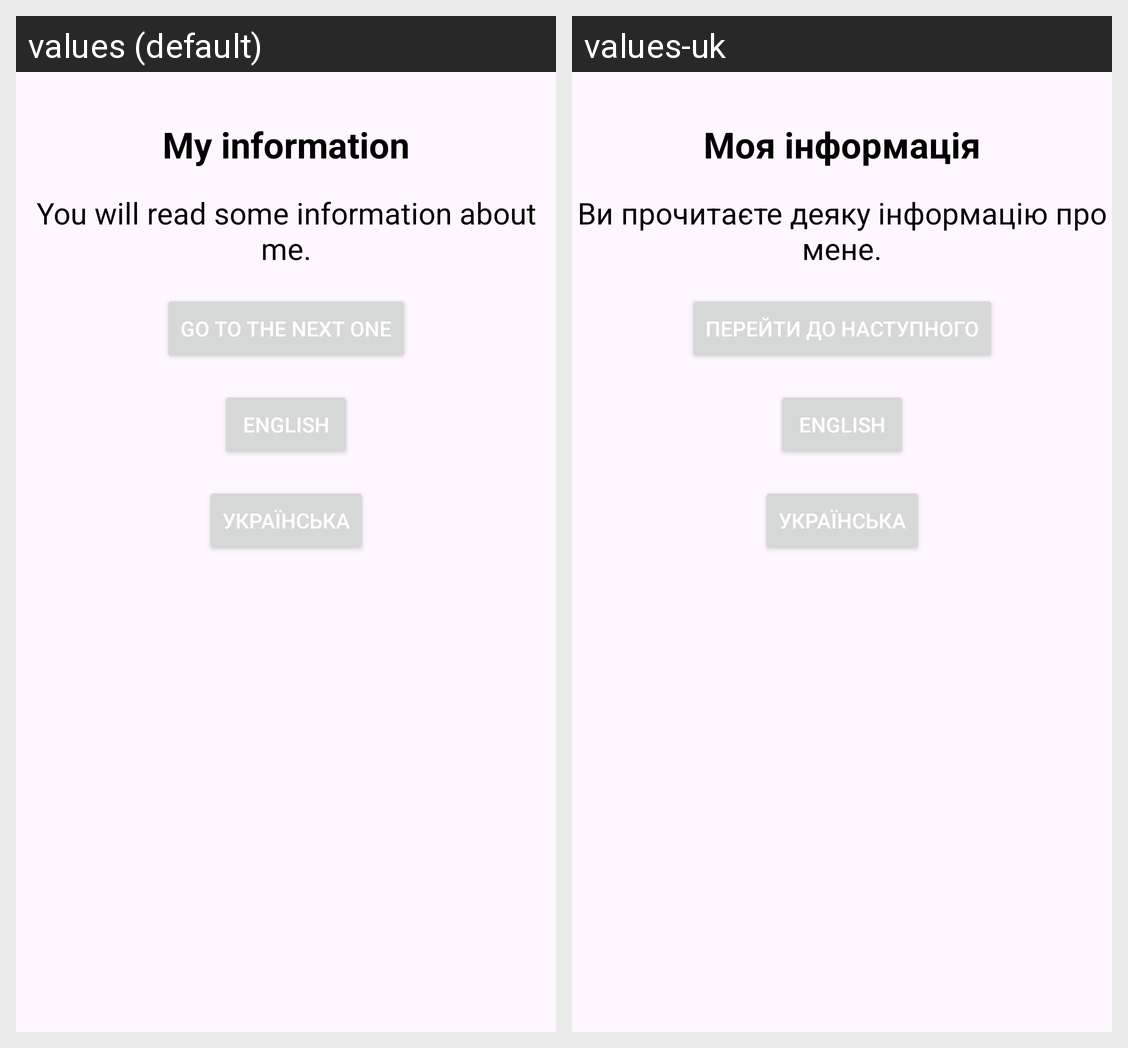

For this localized Android screen grid, give each drawn string resource with its value in every locale shown.
Android screen res/layout/fragment_first.xml rendered under 2 locales, left to right: values (default), values-uk. Device: Nexus 5 (rendered at 1080×1920; each locale shown at half size, 540×960, under a caption strip naming it); theme Theme.LWork35.
Strings drawn on this screen, with the default value and each locale's value (text and hints the layout hard-codes, and strings that could not be matched under every locale, appear in the picture but are not listed):

maintext
  values: My information
  values-uk: Моя інформація

text1
  values: You will read some information about me.
  values-uk: Ви прочитаєте деяку інформацію про мене.

btnToSecond
  values: Go to the next one
  values-uk: Перейти до наступного
